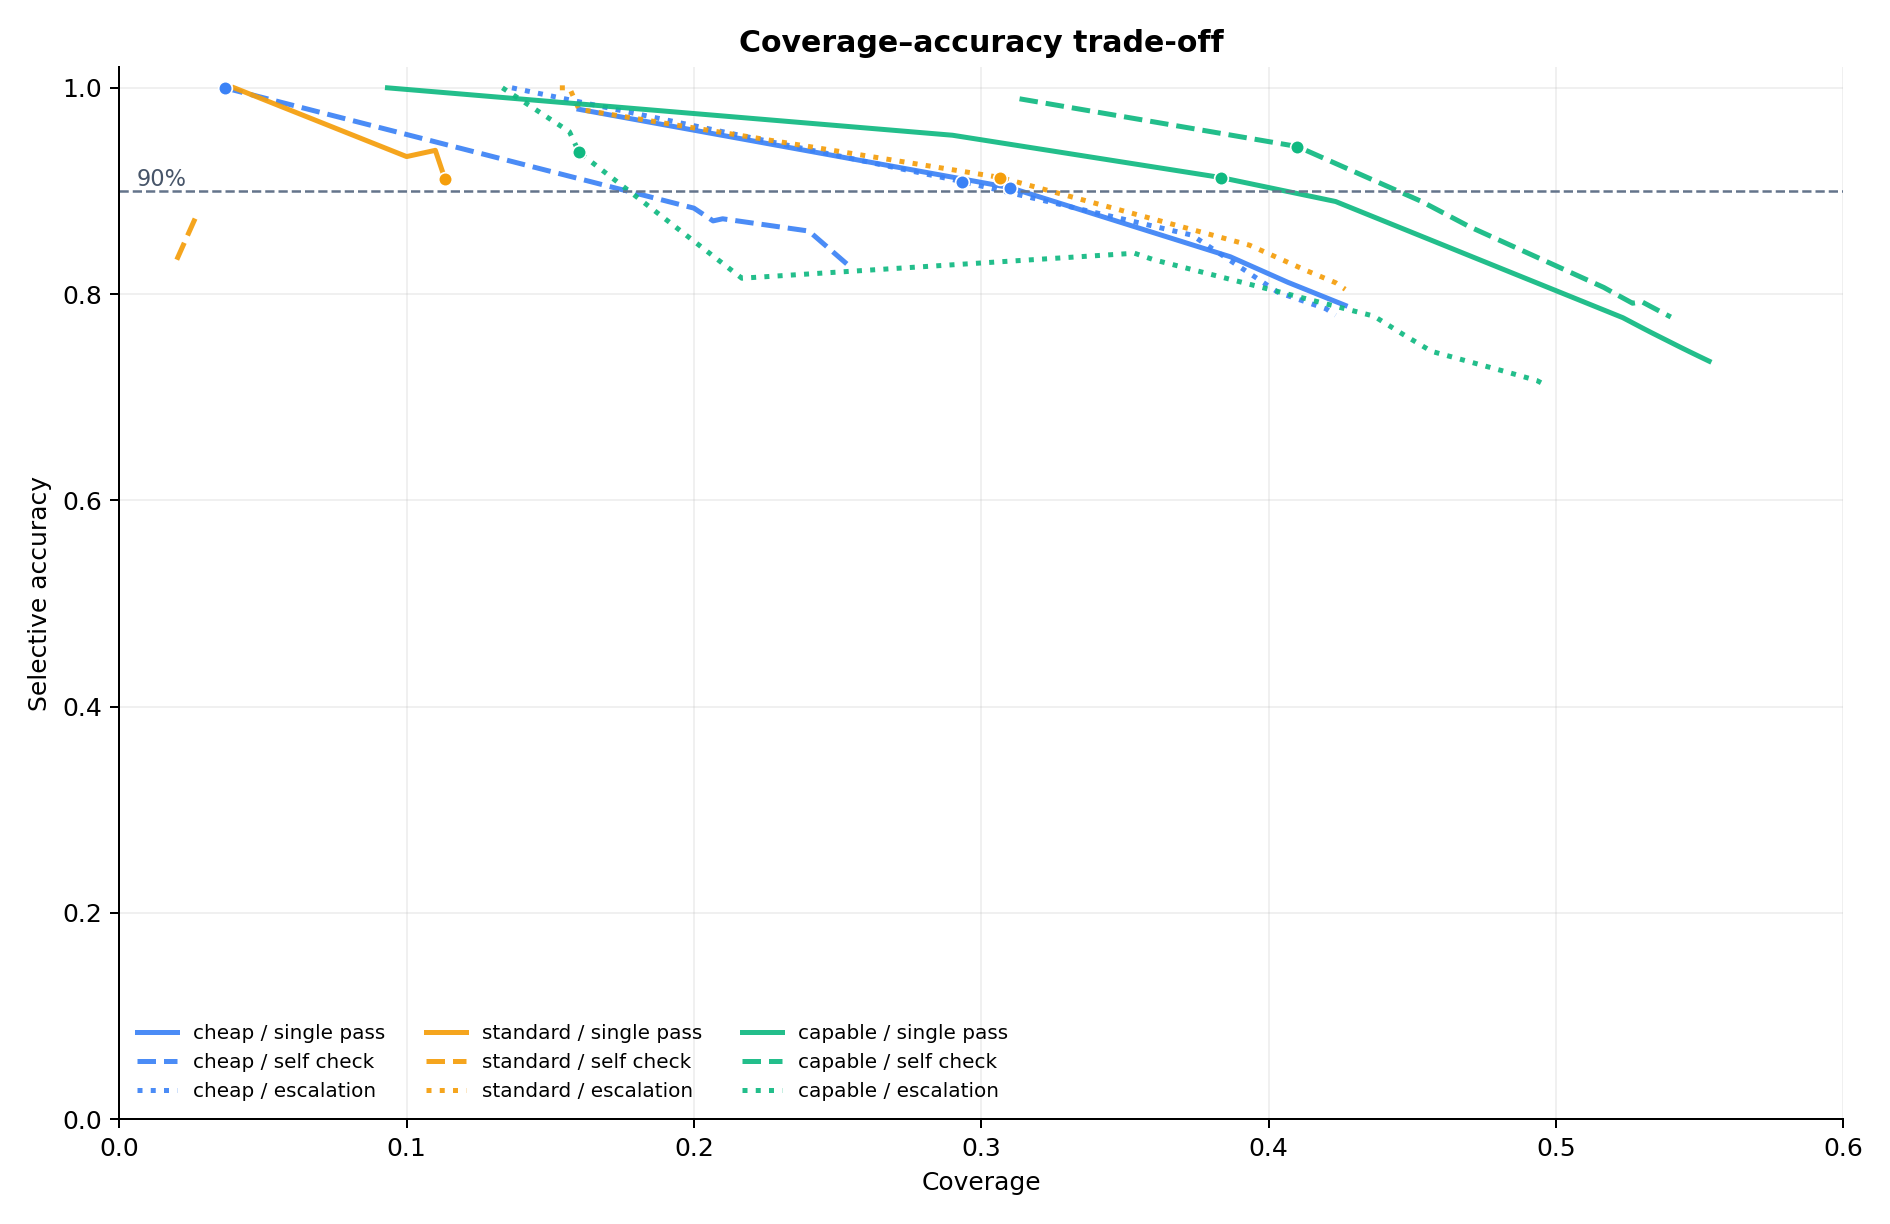

The file beside this chart, header and first rows:
configuration, threshold, retained_answers, coverage, selective_accuracy, correct_retained
cheap__single_pass, 0.000000000000, 128, 0.4267, 0.7891, 101
cheap__single_pass, 0.74, 128, 0.4267, 0.7891, 101
cheap__single_pass, 0.78, 122, 0.4067, 0.8115, 99
cheap__single_pass, 0.86, 116, 0.3867, 0.8362, 97
cheap__single_pass, 0.9, 93, 0.31, 0.9032, 84
cheap__single_pass, 0.98, 48, 0.16, 0.9792, 47
cheap__self_check, 0.000000000000, 76, 0.2533, 0.8289, 63
cheap__self_check, 0.86, 76, 0.2533, 0.8289, 63
cheap__self_check, 0.9, 72, 0.24, 0.8611, 62
cheap__self_check, 0.93, 63, 0.21, 0.873, 55
cheap__self_check, 0.95, 62, 0.2067, 0.871, 54
cheap__self_check, 0.98, 60, 0.2, 0.8833, 53
cheap__self_check, 0.99, 11, 0.03667, 1, 11
cheap__escalation, 0.000000000000, 127, 0.4233, 0.7795, 99
cheap__escalation, 0.72, 127, 0.4233, 0.7795, 99
cheap__escalation, 0.74, 126, 0.42, 0.7857, 99
cheap__escalation, 0.78, 121, 0.4033, 0.8017, 97
cheap__escalation, 0.86, 112, 0.3733, 0.8571, 96
cheap__escalation, 0.9, 88, 0.2933, 0.9091, 80
cheap__escalation, 0.98, 41, 0.1367, 1, 41
standard__single_pass, 0.000000000000, 34, 0.1133, 0.9118, 31
standard__single_pass, 0.78, 34, 0.1133, 0.9118, 31
standard__single_pass, 0.96, 33, 0.11, 0.9394, 31
standard__single_pass, 0.98, 30, 0.1, 0.9333, 28
standard__single_pass, 0.99, 12, 0.04, 1, 12
standard__self_check, 0.000000000000, 8, 0.02667, 0.875, 7
standard__self_check, 0.98, 8, 0.02667, 0.875, 7
standard__self_check, 0.99, 6, 0.02, 0.8333, 5
standard__escalation, 0.000000000000, 128, 0.4267, 0.8047, 103
standard__escalation, 0.72, 128, 0.4267, 0.8047, 103
standard__escalation, 0.74, 127, 0.4233, 0.811, 103
standard__escalation, 0.78, 124, 0.4133, 0.8226, 102
standard__escalation, 0.86, 118, 0.3933, 0.8475, 100
standard__escalation, 0.9, 92, 0.3067, 0.913, 84
standard__escalation, 0.96, 48, 0.16, 0.9792, 47
standard__escalation, 0.97, 47, 0.1567, 1, 47
standard__escalation, 0.98, 46, 0.1533, 1, 46
capable__single_pass, 0.000000000000, 166, 0.5533, 0.7349, 122
capable__single_pass, 0.62, 166, 0.5533, 0.7349, 122
capable__single_pass, 0.72, 165, 0.55, 0.7394, 122
capable__single_pass, 0.74, 164, 0.5467, 0.7439, 122
capable__single_pass, 0.84, 163, 0.5433, 0.7485, 122
capable__single_pass, 0.88, 160, 0.5333, 0.7625, 122
capable__single_pass, 0.91, 159, 0.53, 0.7673, 122
capable__single_pass, 0.95, 157, 0.5233, 0.7771, 122
capable__single_pass, 0.96, 127, 0.4233, 0.8898, 113
capable__single_pass, 0.97, 115, 0.3833, 0.913, 105
capable__single_pass, 0.98, 87, 0.29, 0.954, 83
capable__single_pass, 0.99, 28, 0.09333, 1, 28
capable__self_check, 0.000000000000, 162, 0.54, 0.7778, 126
capable__self_check, 0.62, 162, 0.54, 0.7778, 126
capable__self_check, 0.74, 161, 0.5367, 0.7826, 126
capable__self_check, 0.84, 160, 0.5333, 0.7875, 126
capable__self_check, 0.89, 159, 0.53, 0.7925, 126
capable__self_check, 0.93, 158, 0.5267, 0.7911, 125
capable__self_check, 0.94, 156, 0.52, 0.8013, 125
capable__self_check, 0.95, 155, 0.5167, 0.8065, 125
capable__self_check, 0.96, 141, 0.47, 0.8652, 122
capable__self_check, 0.97, 136, 0.4533, 0.8897, 121
capable__self_check, 0.98, 123, 0.41, 0.9431, 116
... 14 more rows
